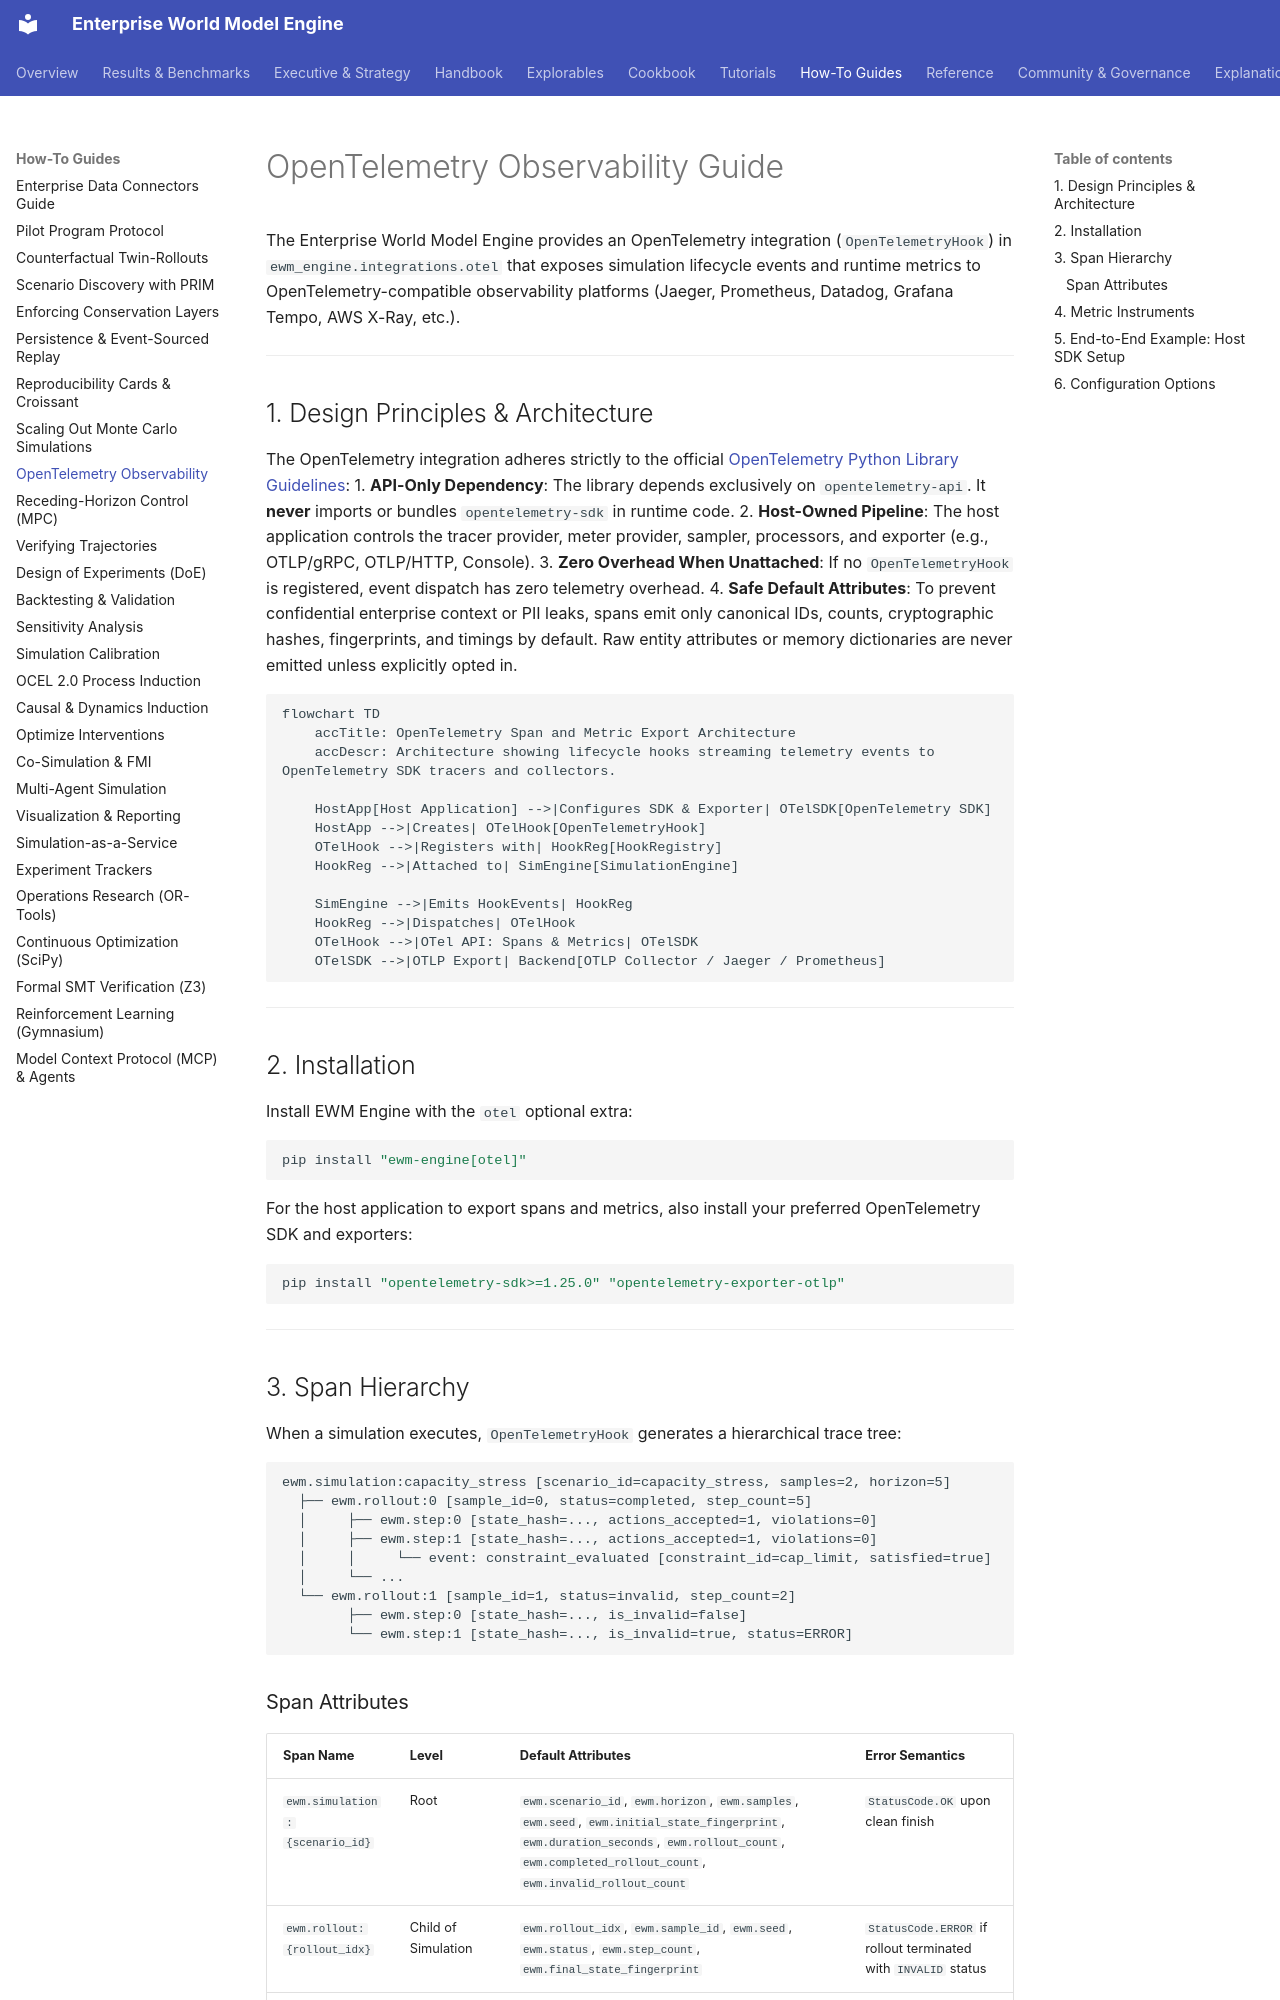

repository: vfcarida/Enterprise-World-Model-Engine · page: guides/observability-otel/index.html · generator: mkdocs

# OpenTelemetry Observability Guide

The Enterprise World Model Engine provides an OpenTelemetry integration (`OpenTelemetryHook`) in `ewm_engine.integrations.otel` that exposes simulation lifecycle events and runtime metrics to OpenTelemetry-compatible observability platforms (Jaeger, Prometheus, Datadog, Grafana Tempo, AWS X-Ray, etc.).

---

## 1. Design Principles & Architecture

The OpenTelemetry integration adheres strictly to the official [OpenTelemetry Python Library Guidelines](https://opentelemetry.io/docs/specs/otel/overview/):
1. **API-Only Dependency**: The library depends exclusively on `opentelemetry-api`. It **never** imports or bundles `opentelemetry-sdk` in runtime code.
2. **Host-Owned Pipeline**: The host application controls the tracer provider, meter provider, sampler, processors, and exporter (e.g., OTLP/gRPC, OTLP/HTTP, Console).
3. **Zero Overhead When Unattached**: If no `OpenTelemetryHook` is registered, event dispatch has zero telemetry overhead.
4. **Safe Default Attributes**: To prevent confidential enterprise context or PII leaks, spans emit only canonical IDs, counts, cryptographic hashes, fingerprints, and timings by default. Raw entity attributes or memory dictionaries are never emitted unless explicitly opted in.

```mermaid
flowchart TD
    accTitle: OpenTelemetry Span and Metric Export Architecture
    accDescr: Architecture showing lifecycle hooks streaming telemetry events to OpenTelemetry SDK tracers and collectors.

    HostApp[Host Application] -->|Configures SDK & Exporter| OTelSDK[OpenTelemetry SDK]
    HostApp -->|Creates| OTelHook[OpenTelemetryHook]
    OTelHook -->|Registers with| HookReg[HookRegistry]
    HookReg -->|Attached to| SimEngine[SimulationEngine]

    SimEngine -->|Emits HookEvents| HookReg
    HookReg -->|Dispatches| OTelHook
    OTelHook -->|OTel API: Spans & Metrics| OTelSDK
    OTelSDK -->|OTLP Export| Backend[OTLP Collector / Jaeger / Prometheus]
```

---

## 2. Installation

Install EWM Engine with the `otel` optional extra:

```bash
pip install "ewm-engine[otel]"
```

For the host application to export spans and metrics, also install your preferred OpenTelemetry SDK and exporters:

```bash
pip install "opentelemetry-sdk>=1.25.0" "opentelemetry-exporter-otlp"
```

---

## 3. Span Hierarchy

When a simulation executes, `OpenTelemetryHook` generates a hierarchical trace tree:

```text
ewm.simulation:capacity_stress [scenario_id=capacity_stress, samples=2, horizon=5]
  ├── ewm.rollout:0 [sample_id=0, status=completed, step_count=5]
  │     ├── ewm.step:0 [state_hash=..., actions_accepted=1, violations=0]
  │     ├── ewm.step:1 [state_hash=..., actions_accepted=1, violations=0]
  │     │     └── event: constraint_evaluated [constraint_id=cap_limit, satisfied=true]
  │     └── ...
  └── ewm.rollout:1 [sample_id=1, status=invalid, step_count=2]
        ├── ewm.step:0 [state_hash=..., is_invalid=false]
        └── ewm.step:1 [state_hash=..., is_invalid=true, status=ERROR]
```
